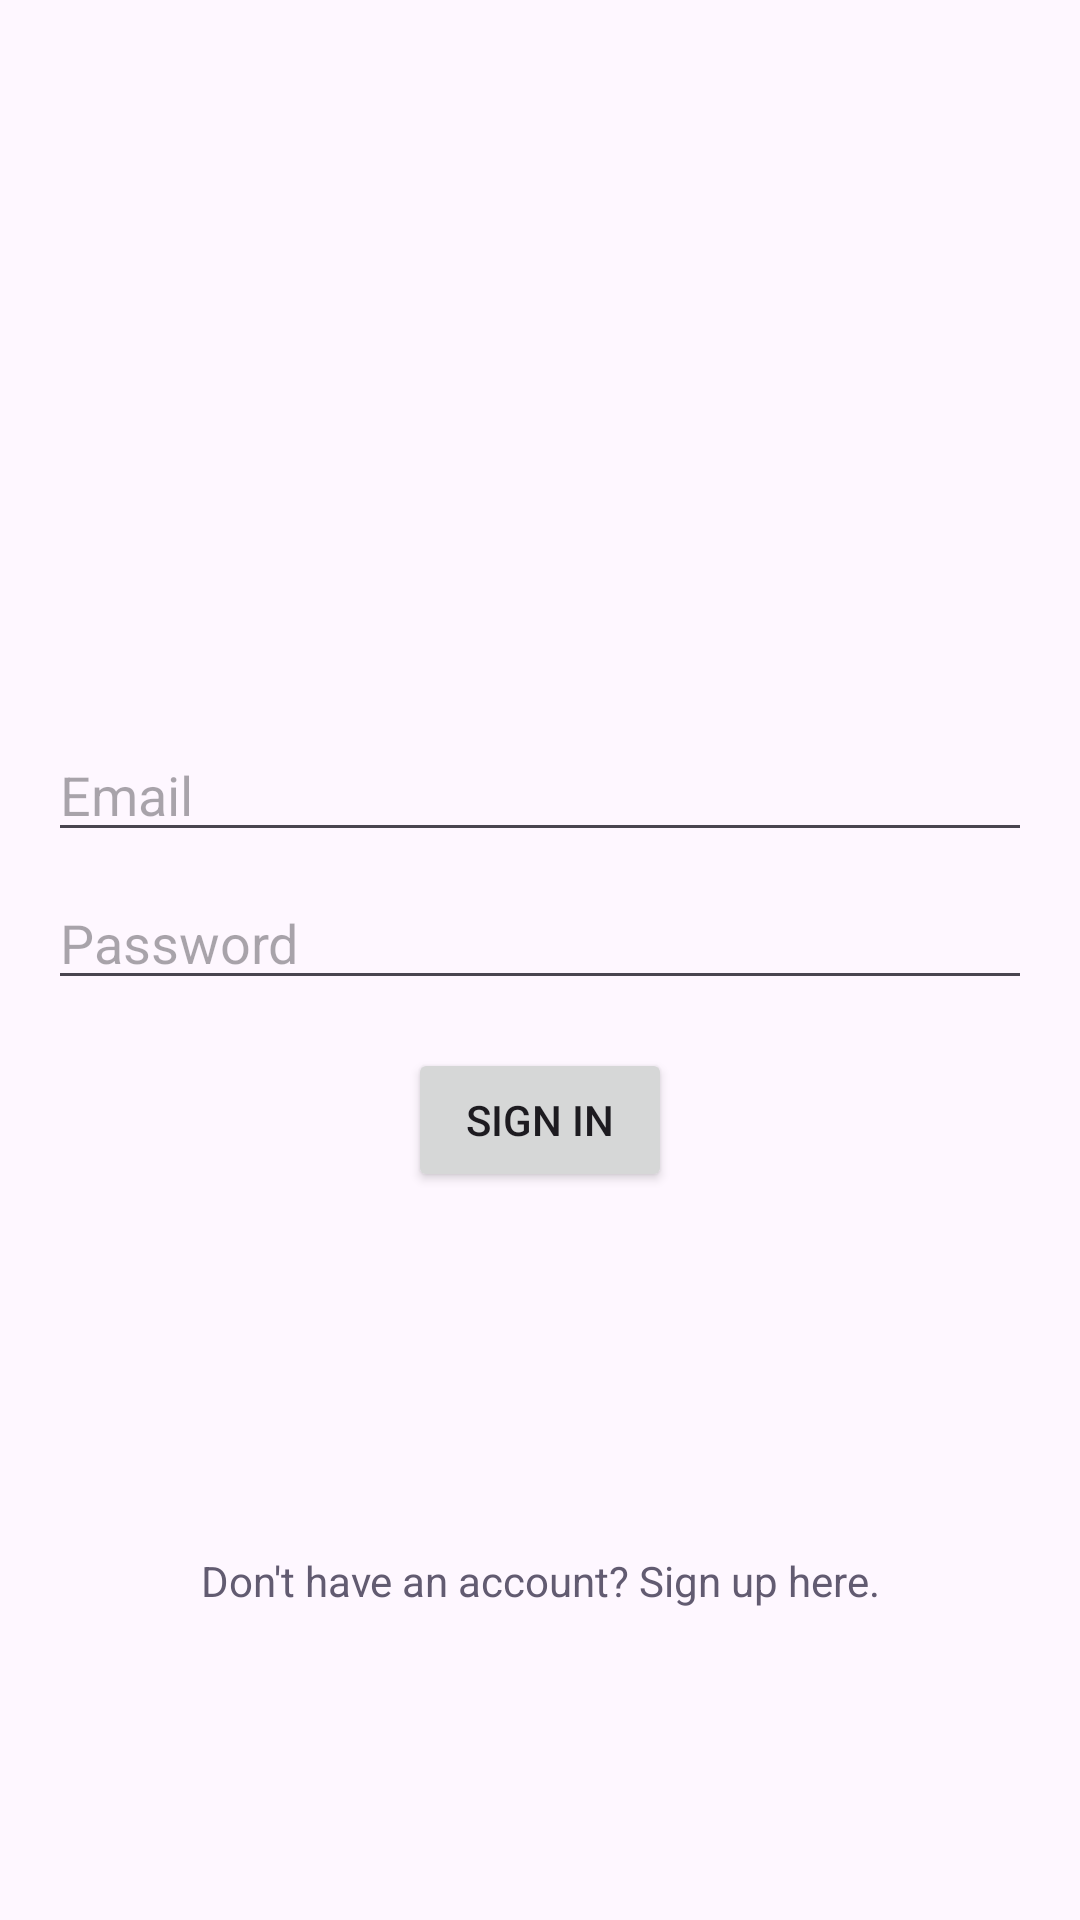

Here is an Android app screen rendered from its layout file. Give the layout XML and the strings, colors and styles it references.
<!-- AndroidManifest.xml: application theme Theme.EtherBase -->
<!-- res/layout/activity_sign_in.xml -->
<?xml version="1.0" encoding="utf-8"?>
<androidx.constraintlayout.widget.ConstraintLayout xmlns:android="http://schemas.android.com/apk/res/android"
    xmlns:app="http://schemas.android.com/apk/res-auto"
    xmlns:tools="http://schemas.android.com/tools"
    android:layout_width="match_parent"
    android:layout_height="match_parent"
    tools:context=".SignInActivity">

    <EditText
        android:id="@+id/emailEditText"
        android:layout_width="0dp"
        android:layout_height="wrap_content"
        android:hint="Email"
        android:inputType="textEmailAddress"
        app:layout_constraintBottom_toTopOf="@+id/passwordEditText"
        app:layout_constraintEnd_toEndOf="parent"
        app:layout_constraintStart_toStartOf="parent"
        app:layout_constraintTop_toTopOf="parent"
        app:layout_constraintVertical_chainStyle="packed"
        android:layout_marginStart="16dp"
        android:layout_marginEnd="16dp"
        tools:ignore="Autofill" />

    <EditText
        android:id="@+id/passwordEditText"
        android:layout_width="0dp"
        android:layout_height="wrap_content"
        android:hint="Password"
        android:inputType="textPassword"
        app:layout_constraintBottom_toTopOf="@+id/signInButton"
        app:layout_constraintEnd_toEndOf="parent"
        app:layout_constraintStart_toStartOf="parent"
        app:layout_constraintTop_toBottomOf="@+id/emailEditText"
        android:layout_marginStart="16dp"
        android:layout_marginEnd="16dp"
        android:layout_marginTop="8dp"
        tools:ignore="Autofill" />

    <TextView
        android:id="@+id/signUpTextView"
        android:layout_width="wrap_content"
        android:layout_height="wrap_content"
        android:text="Don't have an account? Sign up here."
        android:textColor="?attr/colorAccent"
        app:layout_constraintBottom_toBottomOf="parent"
        app:layout_constraintEnd_toEndOf="parent"
        app:layout_constraintStart_toStartOf="parent"
        app:layout_constraintTop_toBottomOf="@+id/signInButton"
        android:layout_marginTop="16dp"/>

    <Button
        android:id="@+id/signInButton"
        android:layout_width="wrap_content"
        android:layout_height="wrap_content"
        android:text="Sign In"
        app:layout_constraintBottom_toBottomOf="parent"
        app:layout_constraintEnd_toEndOf="parent"
        app:layout_constraintStart_toStartOf="parent"
        app:layout_constraintTop_toBottomOf="@+id/passwordEditText"
        android:layout_marginTop="16dp" />

</androidx.constraintlayout.widget.ConstraintLayout>
<!-- resources referenced by this layout -->
<resources>
  <style name="Theme.EtherBase" parent="Base.Theme.EtherBase" />
  <style name="Base.Theme.EtherBase" parent="Theme.Material3.DayNight.NoActionBar">
          
          
      </style>
</resources>
